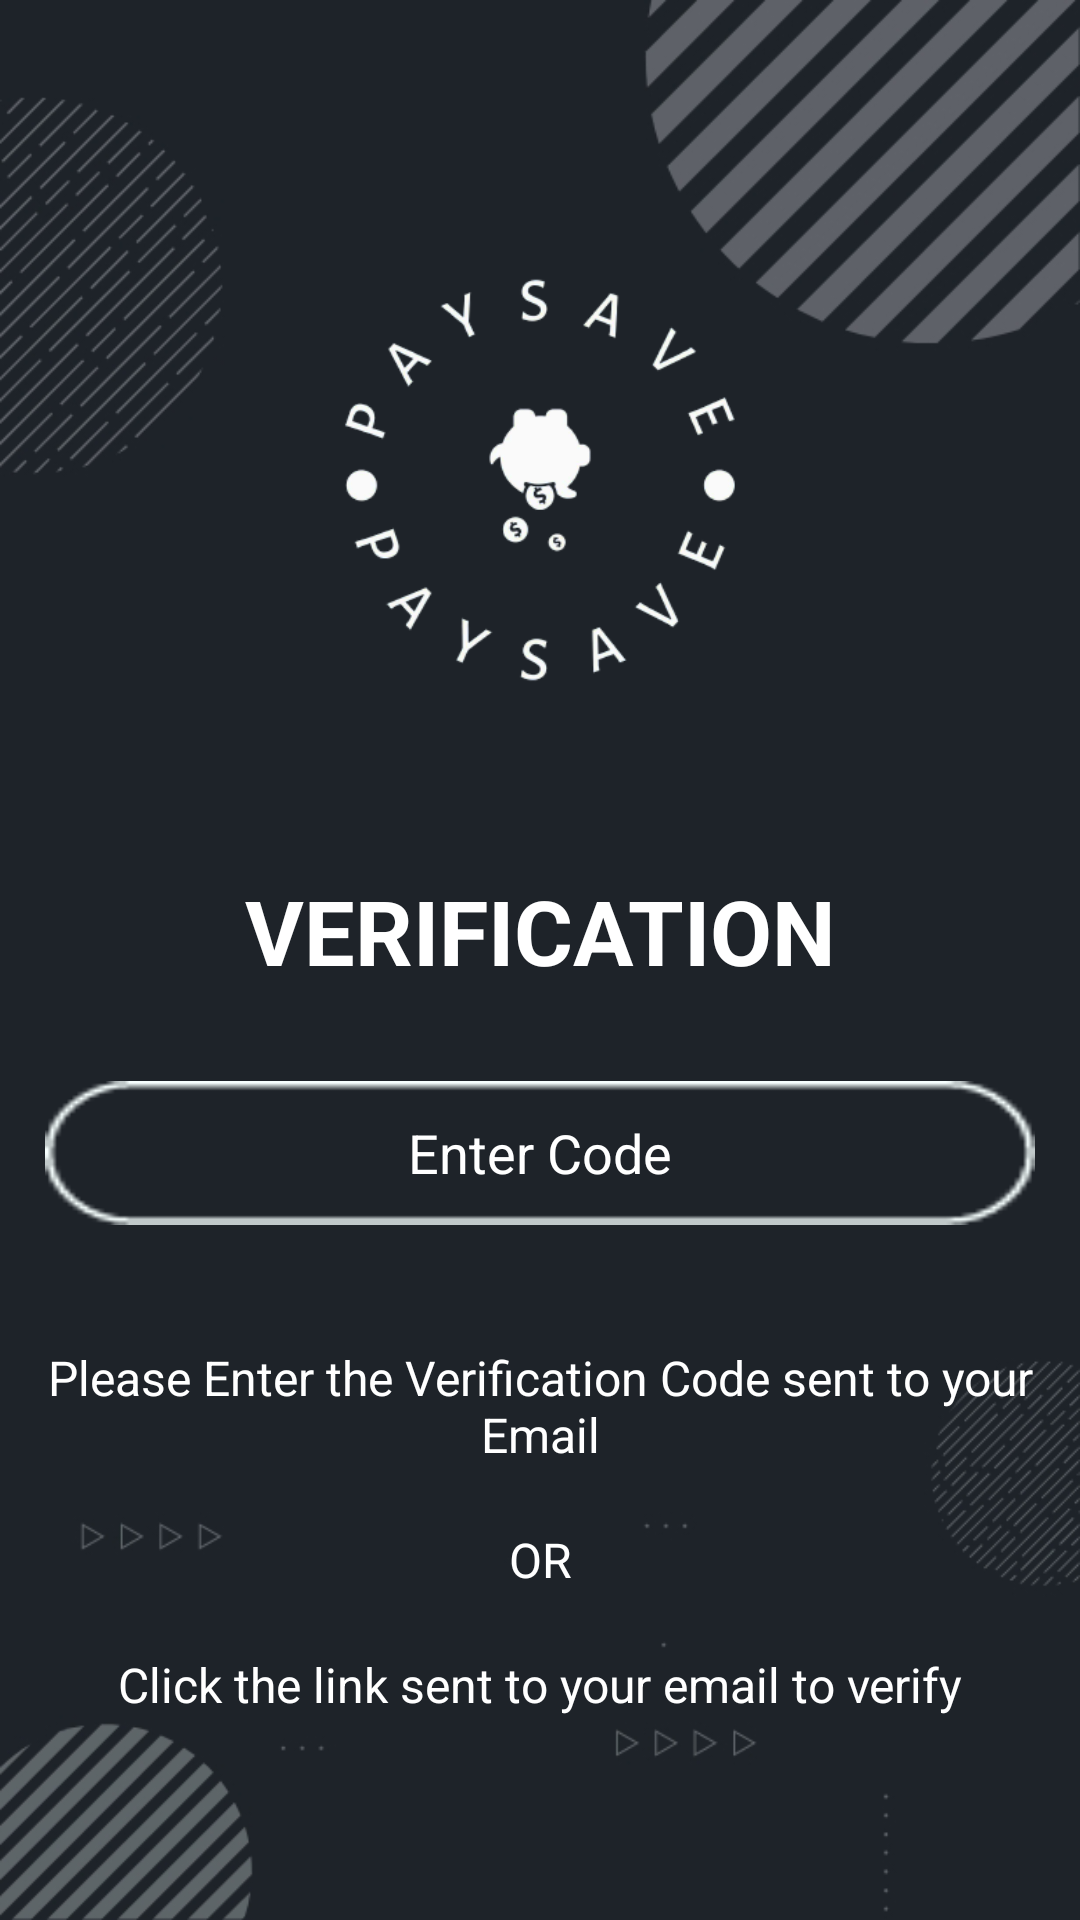

The Android layout XML behind this screen, and the referenced resources:
<!-- AndroidManifest.xml: application theme Theme.PaySave -->
<!-- res/layout/activity_verification.xml -->
<?xml version="1.0" encoding="utf-8"?>
<RelativeLayout xmlns:android="http://schemas.android.com/apk/res/android"
    xmlns:app="http://schemas.android.com/apk/res-auto"
    xmlns:tools="http://schemas.android.com/tools"
    android:layout_width="match_parent"
    android:layout_height="match_parent"
    tools:context=".Verification">

    <LinearLayout
        android:layout_width="match_parent"
        android:layout_height="match_parent"
        android:background="@drawable/back"
        android:orientation="vertical"></LinearLayout>

    <LinearLayout
        android:layout_width="match_parent"
        android:layout_height="match_parent"
        android:layout_marginStart="15dp"
        android:layout_marginEnd="15dp"
        android:layout_marginBottom="10dp"
        android:orientation="vertical">

        <ImageView
            android:id="@+id/verify_logo"
            android:layout_width="match_parent"
            android:layout_height="200dp"
            android:layout_gravity="start"
            android:layout_marginStart="20dp"
            android:layout_marginTop="60dp"
            android:layout_marginEnd="20dp"
            app:srcCompat="@drawable/_61642165_601640205442155_4833358198926386859_n" />

        <TextView
            android:id="@+id/verify_text"
            android:layout_width="match_parent"
            android:layout_height="wrap_content"
            android:layout_marginTop="30dp"
            android:gravity="center_horizontal"
            android:text="VERIFICATION"
            android:textColor="#FFFFFF"
            android:textSize="30sp"
            android:textStyle="bold" />

        <EditText
            android:id="@+id/verify_code"
            style="@style/Widget.AppCompat.AutoCompleteTextView"
            android:layout_width="match_parent"
            android:layout_height="48dp"
            android:layout_marginTop="30dp"
            android:background="@drawable/rectangle"
            android:drawablePadding="5dp"
            android:gravity="center"
            android:hint="Enter Code"
            android:padding="5dp"
            android:paddingStart="20dp"
            android:paddingEnd="20dp"
            android:textColorHint="#FFFFFF"
            tools:ignore="TextSizeCheck" />

        <TextView
            android:layout_width="match_parent"
            android:layout_height="wrap_content"
            android:layout_marginTop="40dp"
            android:gravity="center"
            android:text="Please Enter the Verification Code sent to your Email"
            android:textColor="#FFFFFF"
            android:textSize="16sp" />

        <TextView
            android:id="@+id/textView12"
            android:layout_width="match_parent"
            android:layout_height="wrap_content"
            android:layout_marginTop="20dp"
            android:gravity="center"
            android:text="OR"
            android:textColor="#FFFFFF"
            android:textSize="16sp" />

        <TextView
            android:id="@+id/textView11"
            android:layout_width="match_parent"
            android:layout_height="wrap_content"
            android:layout_marginTop="20dp"
            android:gravity="center"
            android:text="Click the link sent to your email to verify"
            android:textColor="#FFFFFF"
            android:textSize="16sp" />

        <Button
            android:id="@+id/btnVerifyEmail"
            style="@style/Widget.AppCompat.Button.Borderless"
            android:layout_width="match_parent"
            android:layout_height="wrap_content"
            android:layout_marginTop="50dp"
            android:backgroundTint="#77c3ec"
            android:onClick="verifyEmail"
            android:text="Verify"
            android:textColor="@color/purple"
            android:textSize="24sp"
            android:textStyle="bold" />

    </LinearLayout>
</RelativeLayout>
<!-- resources referenced by this layout -->
<resources>
  <color name="purple">#8E71FE</color>
  <!-- drawable _61642165_601640205442155_4833358198926386859_n: png bitmap (drawable, 26905 bytes) -->
  <!-- drawable back: jpg bitmap (drawable, 75562 bytes) -->
  <!-- drawable rectangle: png bitmap (drawable, 1214 bytes) -->
  <style name="Theme.PaySave" parent="Theme.MaterialComponents.DayNight.DarkActionBar">
          
          <item name="colorPrimary">@color/purple</item>
          <item name="colorPrimaryVariant">@color/dark_gray</item>
          <item name="colorOnPrimary">@color/white</item>
          
          <item name="colorSecondary">@color/purple</item>
          <item name="colorSecondaryVariant">@color/teal_700</item>
          <item name="colorOnSecondary">@color/black</item>
          
          <item name="android:statusBarColor" tools:targetApi="l">?attr/colorPrimaryVariant</item>
          
      </style>
  <color name="dark_gray">#1E222B</color>
  <color name="white">#FFFFFFFF</color>
  <color name="teal_700">#E8630A</color>
  <color name="black">#FF000000</color>
</resources>
